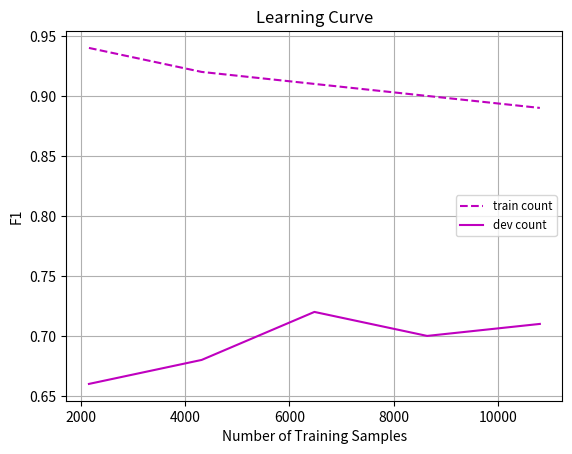

Write the Python code that produced this figure.
import matplotlib.pyplot as plt
from matplotlib.font_manager import FontProperties

x = [12*200*.9, 12*400*.9, 12*600*.9, 12*800*.9, 12*1000*.9]

#train_binary = [0.78, 0.89, 0.95, 0.97, 0.97, 0.98, 0.98]
#train_tfidf = [0.73, 0.80, 0.86, 0.88, 0.91, 0.91, 0.93]
#train_sentiment = [0.73, 0.80, 0.86, 0.89, 0.91, 0.91, 0.93]
train_count = [0.94, 0.92, 0.91, 0.90, 0.89]

#dev_binary = [0.63, 0.66, 0.68, 0.71, 0.70, 0.70, 0.70]
#dev_tfidf = [0.66, 0.68, 0.68, 0.73, 0.70, 0.72, 0.71]
#dev_sentiment = [0.67, 0.69, 0.69, 0.70, 0.72, 0.71, 0.72]
dev_count = [0.66, 0.68, 0.72, 0.70, 0.71]

fig = plt.figure(1)
ax = fig.add_subplot(111)

#ax.plot(x, train_binary, color='g', linestyle='--', label='train binary')
#ax.plot(x, train_tfidf, color='r', linestyle='--', label='train tfidf')
#ax.plot(x, train_sentiment, color='b', linestyle='--', label='train sentiment')
ax.plot(x, train_count, color='m', linestyle='--', label='train count')

#ax.plot(x, dev_binary, color='g', linestyle='-', label='dev binary')
#ax.plot(x, dev_tfidf, color='r', linestyle='-', label='dev tfidf')
#ax.plot(x, dev_sentiment, color='b', linestyle='-', label='dev sentiment')
ax.plot(x, dev_count, color='m', linestyle='-', label='dev count')

fontP = FontProperties()
fontP.set_size('small')
#, bbox_to_anchor=(0.7,-0.1
lgd = ax.legend(prop=fontP, loc=5)
plt.title('Learning Curve')
plt.xlabel('Number of Training Samples')
plt.ylabel('F1')
ax.grid('on')
fig.savefig('learningcurvedatasize', bbox_extra_artists=(lgd,), bbox_inches='tight')